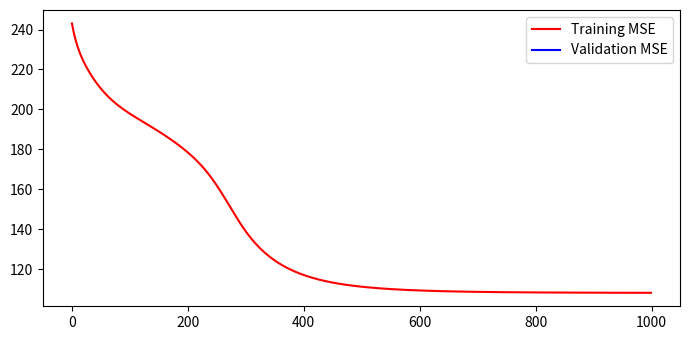
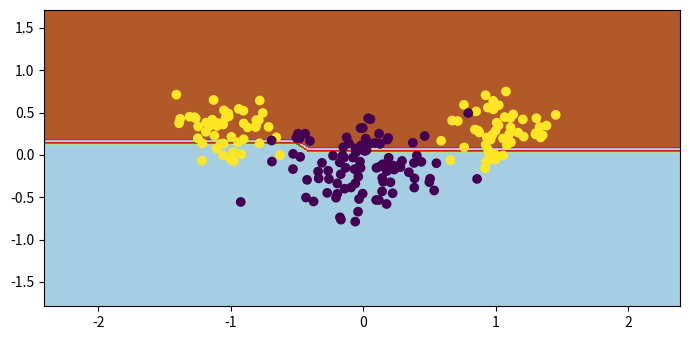

Source code (Python) for these figures, in order:
import numpy as np
from numpy.random import multivariate_normal, normal
import matplotlib.pyplot as plt

n = 100
m_A = [1.0, 0.3]
m_B = [0.0, -0.1]

sigma_A = 0.2
sigma_B = 0.3

bias = 1
hidden_nodes = 3
learning_rate = 0.001
n_epochs = 1000
val = False

np.random.seed(7)


def f(x):
    return (2 / (1 + np.exp(-x))) - 1


def f_prime(x):
    return ((1 + f(x)) * (1 - f(x))) * 0.5


def get_patterns(val, perc_A=0, perc_B=0):
    # create class A (disjoint) and B, with specified global means and cov (diagonal)
    # return classes with bias coordinate
    patterns_val = None
    targets_val = None

    classA_1 = multivariate_normal(m_A, [[sigma_A ** 2, 0], [0, sigma_A ** 2]], int(n * 0.5))
    classA_2 = multivariate_normal([-m_A[0], m_A[1]], [[sigma_A ** 2, 0], [0, sigma_A ** 2]], int(n * 0.5))
    classA = np.concatenate((classA_1, classA_2))

    classB = multivariate_normal(m_B, [[sigma_B ** 2, 0], [0, sigma_B ** 2]], n)

    if not val:
        patterns = np.array([[x[0], x[1], bias] for x in classA] + [[x[0], x[1], bias] for x in classB]).transpose()
        targets = np.array([1 for x in classA] + [-1 for x in classB])
    else:
        np.random.shuffle(classA)
        classA_train = classA[int(perc_A * classA.shape[0]):, :]
        classA_val = classA[:int(perc_A * classA.shape[0]), :]
        np.random.shuffle(classB)
        classB_train = classB[int(perc_B * classB.shape[0]):, :]
        classB_val = classB[:int(perc_B * classB.shape[0]), :]

        patterns = np.array(
            [[x[0], x[1], bias] for x in classA_train] + [[x[0], x[1], bias] for x in classB_train]).transpose()
        targets = np.array([1 for x in classA_train] + [-1 for x in classB_train])
        patterns_val = np.array(
            [[x[0], x[1], bias] for x in classA_val] + [[x[0], x[1], bias] for x in classB_val]).transpose()
        targets_val = np.array([1 for x in classA_val] + [-1 for x in classB_val])

    return patterns, targets, patterns_val, targets_val


def forward_pass(patterns, w, v):
    h_in = w @ patterns
    h_out = f(h_in)
    o_in = v @ h_out
    o_out = f(o_in)
    return h_in, h_out, o_in, o_out


def save_errors(o_out, targets, MSE_errors, miscl_error):
    MSE_errors.append(MSE(o_out, targets))
    miscl_error.append(misclass_rate(o_out, targets))


def backward_pass(v, targets, h_in, o_out, o_in):
    delta_o = np.multiply(np.subtract(o_out, targets), f_prime(o_in))
    v = v.reshape(1, hidden_nodes)
    delta_o = delta_o.reshape(1, delta_o.shape[1])
    delta_h = np.multiply((v.transpose() @ delta_o), f_prime(h_in))

    return delta_h, delta_o


def weight_update(weights, inputs, delta, lr, momentum=False, alpha=0.9, d_old=None):
    if momentum:
        print("momentum")
        d = (d_old * alpha) - (delta * np.transpose(inputs)) * (1 - alpha)
    else:
        d = delta @ inputs.transpose()
    weights -= np.multiply(d, lr)
    return weights, d


def MSE(preds, targets):
    errors = preds - targets
    return np.sum(errors ** 2) / len(preds)


def misclass_rate(o_out, targets):
    error_rate = 0
    preds = np.where(o_out > 0, 1, -1)[0]
    for i in range(len(preds)):
        if preds[i] != targets[i]:
            error_rate += 1
    return error_rate / len(preds)


def plot_errors(MSE_errors, miscl_errors):
    plt.rcParams["figure.figsize"] = [7.00, 3.50]
    plt.rcParams["figure.autolayout"] = True
    fig, ax1 = plt.subplots()
    mse_line, = ax1.plot(MSE_errors, color='red', label='MSE')
    ax2 = ax1.twinx()
    miscl_line, = ax2.plot(miscl_errors, color='blue', label='Misclassification rate')
    ax2.legend(handles=[mse_line, miscl_line])
    fig.tight_layout()
    plt.show()


def plot_train_val(MSE_errors_train, MSE_errors_val):
    # plt.rcParams["figure.figsize"] = [7.00, 3.50]
    # plt.rcParams["figure.autolayout"] = True
    # fig, ax1 = plt.subplots()
    # mse_line, = ax1.plot(MSE_errors_train, color='red', label='Training MSE')
    # ax2 = ax1.twinx()
    # mse_line_val, = ax2.plot(MSE_errors_val, color='blue', label='Validation MSE')
    # ax2.legend(handles=[mse_line, mse_line_val])
    # fig.tight_layout()
    # plt.show()

    plt.rcParams["figure.figsize"] = [7.00, 3.50]
    plt.rcParams["figure.autolayout"] = True
    fig, ax = plt.subplots()
    mse_line, = ax.plot(MSE_errors_train, color='red', label='Training MSE')
    mse_line_val, = ax.plot(MSE_errors_val, color='blue', label='Validation MSE')
    ax.legend(handles=[mse_line, mse_line_val])
    fig.tight_layout()
    plt.show()


def plot_boundary(patterns, targets, w, v):
    x_min = min(patterns[0, :]) - 1
    x_max = max(patterns[0, :]) + 1
    y_min = min(patterns[1, :]) - 1
    y_max = max(patterns[1, :]) + 1

    xx, yy = np.meshgrid(np.arange(x_min, x_max, 0.1),
                         np.arange(y_min, y_max, 0.1))

    input = np.array([[x[0], x[1], bias] for x in np.c_[xx.ravel(), yy.ravel()]])
    _, _, _, mesh_preds = forward_pass(input.transpose(), w, v)
    Z = np.where(mesh_preds > 0, 1, -1)[0]
    Z = Z.reshape(xx.shape)
    fig, ax = plt.subplots()
    ax.contourf(xx, yy, Z, cmap=plt.cm.Paired)

    # Plot also the training points
    ax.scatter(patterns[0, :], patterns[1, :], c=targets)

    plt.show()


def main():
    patterns, targets, patterns_val, targets_val = get_patterns(val, perc_A=0.25, perc_B=0.25)

    w = normal(0, 1, [hidden_nodes, 3])
    v = normal(0, 1, hidden_nodes).reshape(1, 3)

    dw = 0
    dv = 0

    MSE_errors = []
    MSE_errors_val = []
    miscl_errors = []
    miscl_errors_val = []

    for i_epoch in range(n_epochs):
        h_in, h_out, o_in, o_out = forward_pass(patterns, w, v)
        save_errors(o_out, targets, MSE_errors, miscl_errors)

        if val:
            _, _, _, o_out_val = forward_pass(patterns_val, w, v)
            save_errors(o_out_val, targets_val, MSE_errors_val, miscl_errors_val)

        print(f"EPOCH {i_epoch:4d} | training_mse = {MSE(o_out, targets):4.2f} |")

        delta_h, delta_o = backward_pass(v, targets, h_in, o_out, o_in)
        w, dw = weight_update(w, patterns, delta_h, lr=learning_rate, momentum=False, d_old=dw)
        v, dv = weight_update(v, h_out, delta_o, lr=learning_rate, momentum=False, d_old=dv)

    if val:
        patterns = np.concatenate((patterns, patterns_val), axis=1)
        targets = np.concatenate((targets, targets_val), axis=0)

    plot_train_val(MSE_errors, MSE_errors_val)
    plot_boundary(patterns, targets, w, v)
    # plot_errors(MSE_errors, miscl_errors)


if __name__ == '__main__':
    main()
